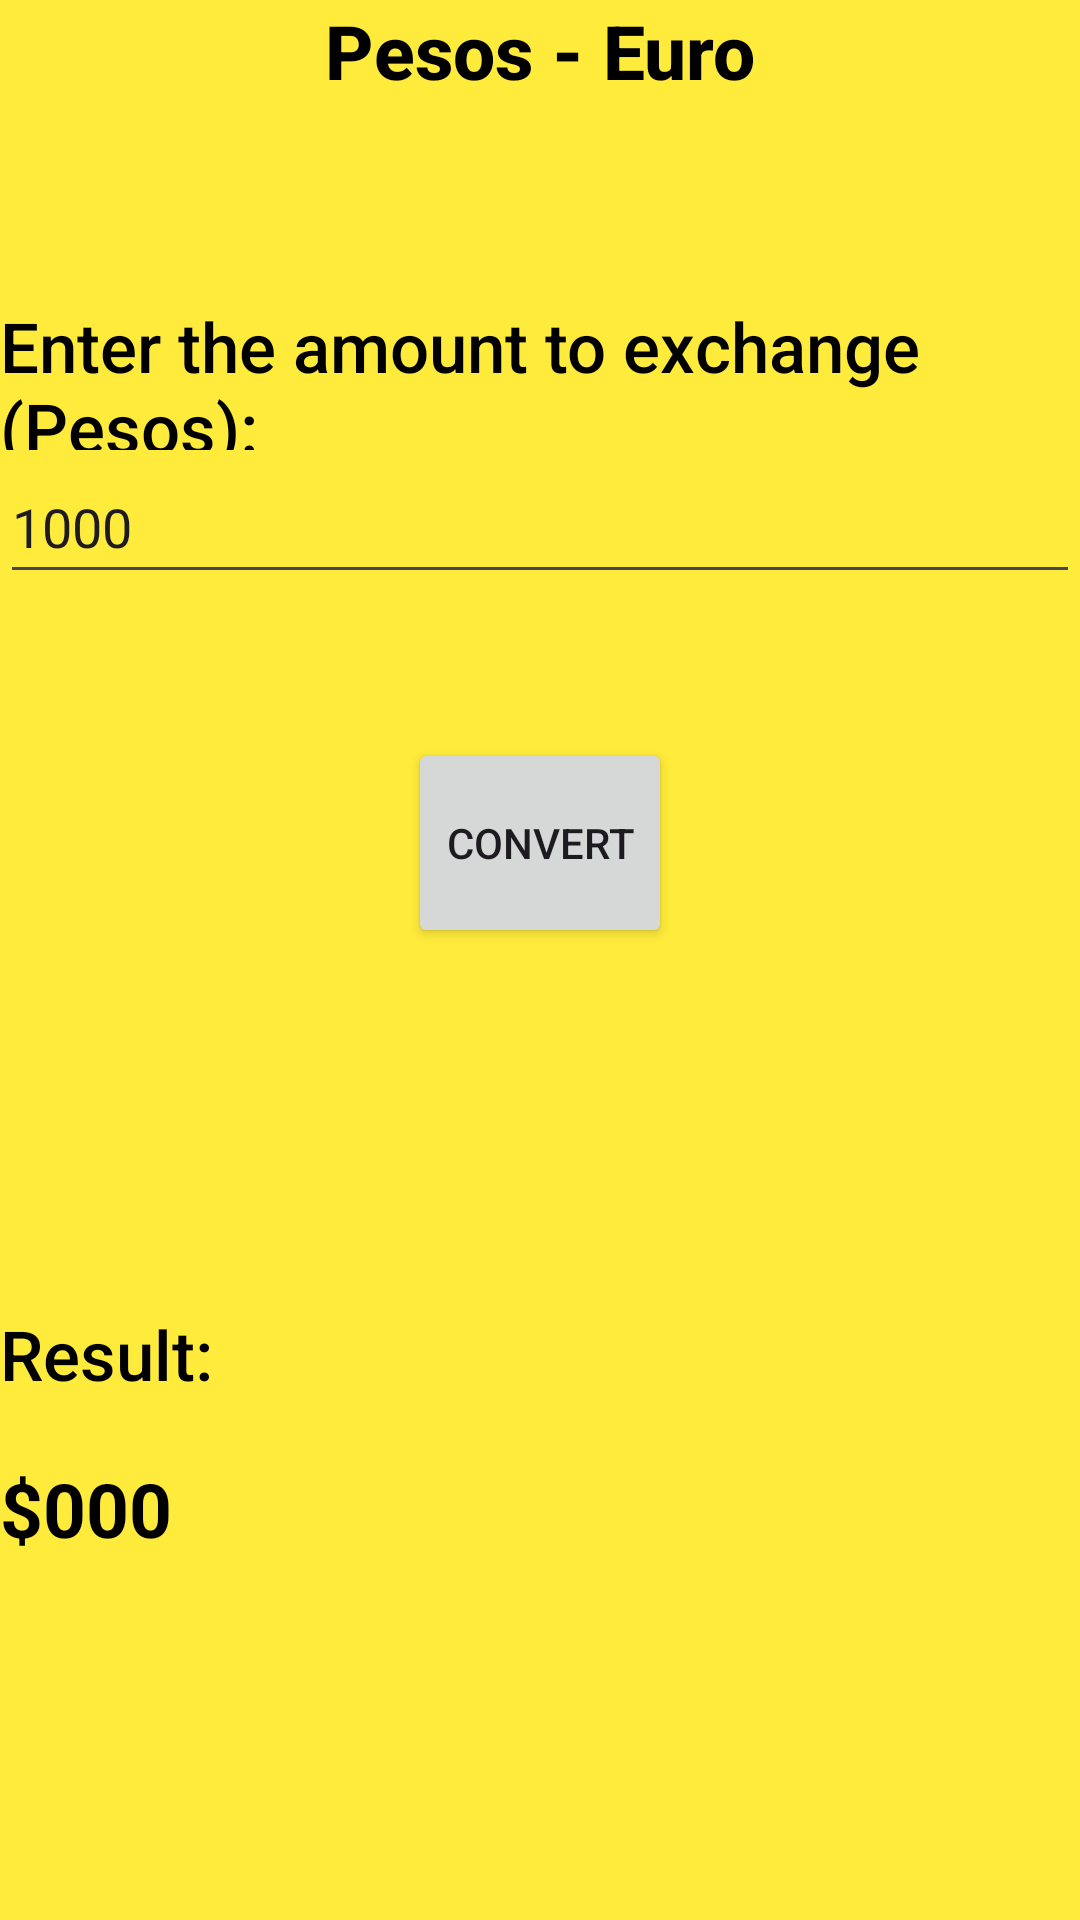

This screen was rendered from an Android layout file. Write that file and the resources it references.
<!-- AndroidManifest.xml: application theme Theme.Exa1 -->
<!-- res/layout/fragment_segundo.xml -->
<?xml version="1.0" encoding="utf-8"?>
<FrameLayout xmlns:android="http://schemas.android.com/apk/res/android"
    xmlns:tools="http://schemas.android.com/tools"
    android:layout_width="match_parent"
    android:layout_height="match_parent"
    android:background="@color/yellow"
    tools:context=".SegundoFragment">

    
    <LinearLayout
        android:id="@+id/sec"
        android:orientation="vertical"
        android:layout_width="match_parent"
        android:layout_height="650dp">

        <TextView
            android:id="@+id/title2"
            android:layout_width="wrap_content"
            android:layout_height="100dp"
            android:layout_gravity="top|center"
            android:fontFamily="sans-serif-medium"
            android:text="@string/pesos_euro"
            android:textColor="@color/black"
            android:textSize="25sp"
            android:textStyle="bold" />

        <TextView
            android:id="@+id/eurc"
            android:fontFamily="sans-serif-medium"
            android:layout_width="match_parent"
            android:layout_height="50sp"
            android:textSize="23sp"
            android:textColor="@color/black"
            android:text="@string/enter_the_amount_to_exchange_pesos2" />

        <EditText
            android:id="@+id/entradaEur"
            android:layout_width="match_parent"
            android:layout_height="wrap_content"
            android:layout_gravity="center"
            android:ems="12"
            android:inputType="text"
            android:minHeight="48dp"
            android:text="@string/_10"
            android:autofillHints="" />
        <EditText
            android:id="@+id/space2"
            android:layout_width="match_parent"
            android:layout_height="wrap_content"
            android:layout_gravity="center"
            android:ems="12"
            android:inputType="text"
            android:minHeight="48dp"
            android:text="@string/_100000"
            android:visibility="invisible"
            android:enabled="false"
            />

        <Button
            android:id="@+id/btnEurCam"
            android:layout_width="wrap_content"
            android:layout_height="70sp"
            android:layout_gravity="center"
            android:text="@string/convert2"/>

        <ImageView
            android:id="@+id/imgEur"
            android:layout_width="match_parent"
            android:layout_height="120dp"
            android:src="@drawable/ic_euro" />

        <TextView
            android:id="@+id/resl2"
            android:fontFamily="sans-serif-medium"
            android:layout_width="match_parent"
            android:layout_height="50sp"
            android:textSize="23sp"
            android:textColor="@color/black"
            android:text="@string/result2" />

        <TextView
            android:id="@+id/resd2"
            android:layout_width="match_parent"
            android:layout_height="wrap_content"
            android:ems="10"
            android:minHeight="48dp"
            android:textColor="@color/black"
            android:textSize="25sp"
            android:textStyle="bold"
            android:text="@string/_0000" />




    </LinearLayout>

</FrameLayout>
<!-- resources referenced by this layout -->
<resources>
  <color name="black">#FF000000</color>
  <color name="yellow">#FFEB3B</color>
  <string name="_0000" translatable="false">$000</string>
  <string name="_10" translatable="false">1000</string>
  <string name="_100000" translatable="false">$1000</string>
  <string name="convert2">Convert</string>
  <string name="enter_the_amount_to_exchange_pesos2">Enter the amount to exchange (Pesos):</string>
  <string name="pesos_euro">Pesos - Euro</string>
  <string name="result2">Result:</string>
  <style name="Theme.Exa1" parent="Base.Theme.Exa1" />
  <style name="Base.Theme.Exa1" parent="Theme.Material3.DayNight.NoActionBar">
          
          
      </style>
</resources>
